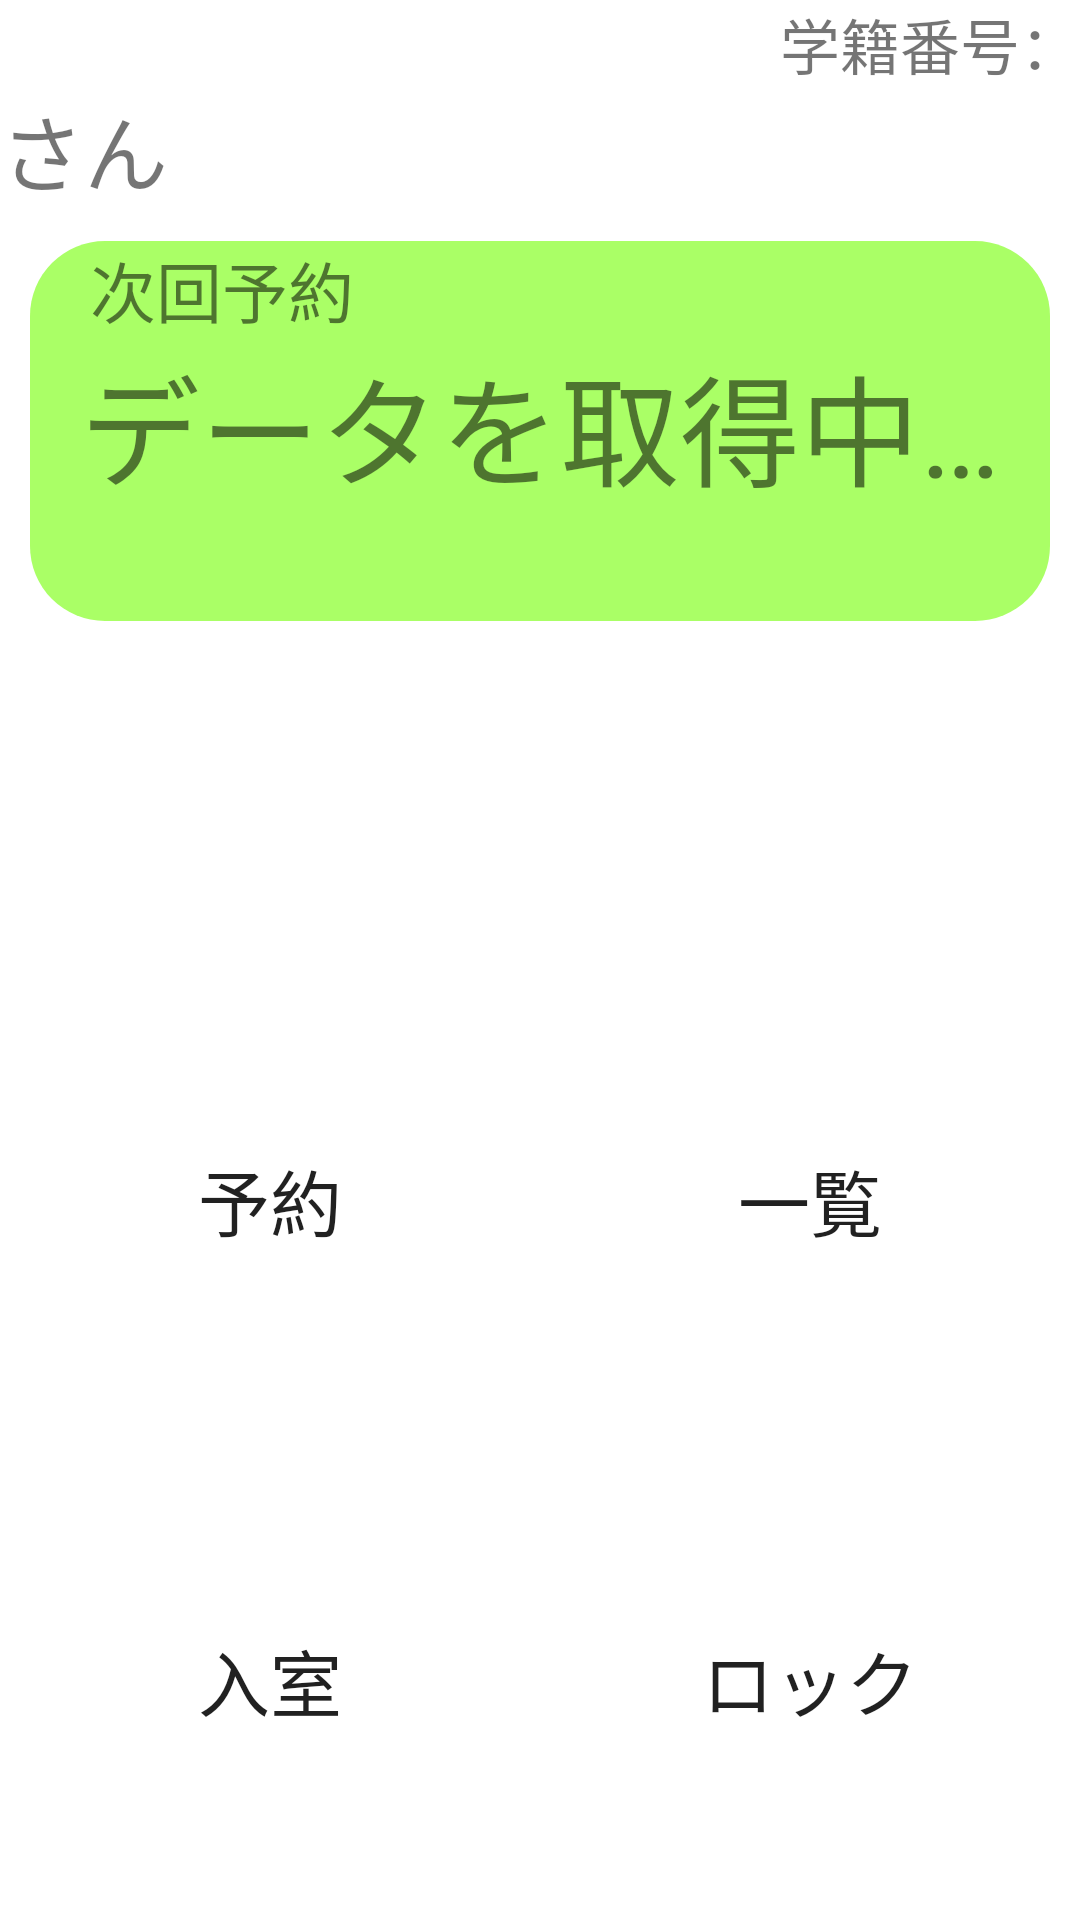

The Android layout XML behind this screen, and the referenced resources:
<!-- AndroidManifest.xml: application theme Theme.CoReserve -->
<!-- res/layout/activity_main.xml -->
<?xml version="1.0" encoding="utf-8"?>
<androidx.constraintlayout.widget.ConstraintLayout
    xmlns:android="http://schemas.android.com/apk/res/android"
    xmlns:app="http://schemas.android.com/apk/res-auto"
    xmlns:tools="http://schemas.android.com/tools"
    android:layout_width="match_parent"
    android:layout_height="match_parent"
    tools:context=".MainActivity">

    <LinearLayout
        android:layout_width="match_parent"
        android:layout_height="match_parent"
        android:orientation="vertical"
        app:layout_constraintBottom_toBottomOf="parent"
        app:layout_constraintEnd_toEndOf="parent"
        app:layout_constraintStart_toStartOf="parent"
        app:layout_constraintTop_toTopOf="parent">

        <LinearLayout
            android:id="@+id/home_name"
            android:layout_width="match_parent"
            android:layout_height="match_parent"
            android:layout_weight="1"
            android:orientation="vertical">

            <LinearLayout
                android:layout_width="wrap_content"
                android:layout_height="wrap_content"
                android:layout_gravity="right"
                android:orientation="horizontal">
                <TextView
                    android:layout_width="wrap_content"
                    android:layout_height="wrap_content"
                    android:text="@string/number"
                    android:textSize="@dimen/main_number" />
                <TextView
                    android:id="@+id/st_num"
                    android:layout_width="wrap_content"
                    android:layout_height="wrap_content"
                    android:textSize="@dimen/main_number" />
            </LinearLayout>

            <LinearLayout
                android:layout_width="wrap_content"
                android:layout_height="wrap_content"
                android:layout_marginBottom="10dp"
                android:orientation="horizontal">
                <TextView
                    android:id="@+id/st_name"
                    android:layout_width="wrap_content"
                    android:layout_height="wrap_content"
                    android:textSize="@dimen/main_name" />
                <TextView
                    android:layout_width="wrap_content"
                    android:layout_height="wrap_content"
                    android:text="@string/home"
                    android:textSize="@dimen/main_name" />
            </LinearLayout>

            <LinearLayout
                android:layout_width="match_parent"
                android:layout_height="wrap_content"
                android:layout_marginStart="10dp"
                android:layout_marginEnd="10dp"
                android:orientation="vertical"
                android:background="@drawable/home_layout">
                <TextView
                    android:layout_width="wrap_content"
                    android:layout_height="wrap_content"
                    android:text="@string/reserved"
                    android:paddingStart="20dp"
                    android:textSize="@dimen/main_next" />
                <TextView
                    android:id="@+id/time_txt"
                    android:layout_width="wrap_content"
                    android:layout_height="wrap_content"
                    android:layout_gravity="center"
                    android:text="@string/date_temp"
                    android:textSize="@dimen/main_getting" />
                <TextView
                    android:id="@+id/date_txt"
                    android:layout_width="wrap_content"
                    android:layout_height="wrap_content"
                    android:layout_gravity="center"
                    android:textSize="@dimen/main_date" />
            </LinearLayout>
        </LinearLayout>

        <LinearLayout
            android:layout_width="match_parent"
            android:layout_height="match_parent"
            android:layout_weight="1"
            android:gravity="center"
            android:orientation="vertical">

            <LinearLayout
                android:layout_width="match_parent"
                android:layout_height="match_parent"
                android:layout_weight="1"
                android:orientation="horizontal">

                <Button
                    android:id="@+id/btn_reserve"
                    android:layout_width="match_parent"
                    android:layout_height="match_parent"
                    android:layout_margin="5dp"
                    android:layout_weight="1"
                    android:text="@string/home_reserve"
                    android:textSize="@dimen/home_btn"
                    android:background="@drawable/button_state" />

                <Button
                    android:id="@+id/btn_list"
                    android:layout_width="match_parent"
                    android:layout_height="match_parent"
                    android:layout_margin="5dp"
                    android:layout_weight="1"
                    android:text="@string/home_list"
                    android:textSize="@dimen/home_btn"
                    android:background="@drawable/button_state" />
            </LinearLayout>

            <LinearLayout
                android:layout_width="match_parent"
                android:layout_height="match_parent"
                android:layout_weight="1"
                android:orientation="horizontal">

                <Button
                    android:id="@+id/btn_entry"
                    android:layout_width="match_parent"
                    android:layout_height="match_parent"
                    android:layout_margin="5dp"
                    android:layout_weight="1"
                    android:text="@string/home_entry"
                    android:textSize="@dimen/home_btn"
                    android:background="@drawable/button_state" />

                <Button
                    android:id="@+id/btn_lock"
                    android:layout_width="match_parent"
                    android:layout_height="match_parent"
                    android:layout_margin="5dp"
                    android:layout_weight="1"
                    android:text="@string/home_lock"
                    android:textSize="@dimen/home_btn"
                    android:background="@drawable/button_state" />
            </LinearLayout>
        </LinearLayout>

    </LinearLayout>

</androidx.constraintlayout.widget.ConstraintLayout>
<!-- resources referenced by this layout -->
<resources>
  <dimen name="home_btn">24dp</dimen>
  <dimen name="main_date">27dp</dimen>
  <dimen name="main_getting">40dp</dimen>
  <dimen name="main_name">28dp</dimen>
  <dimen name="main_next">22dp</dimen>
  <dimen name="main_number">20dp</dimen>
  <!-- drawable home_layout (drawable) -->
  <?xml version="1.0" encoding="utf-8"?>
  <shape
      xmlns:android="http://schemas.android.com/apk/res/android"
      android:shape="rectangle">
  
      <solid android:color="@color/green_h" />
      <corners android:radius="25dp" />
  
  </shape>
  <string name="date_temp">データを取得中…</string>
  <string name="home">さん</string>
  <string name="home_entry">入室</string>
  <string name="home_list">一覧</string>
  <string name="home_lock">ロック</string>
  <string name="home_reserve">予約</string>
  <string name="number">学籍番号：</string>
  <string name="reserved">次回予約</string>
  <style name="Theme.CoReserve" parent="Theme.MaterialComponents.DayNight.DarkActionBar">
          
          <item name="colorPrimary">@color/sky_p</item>
          <item name="colorPrimaryVariant">@color/sky_s</item>
          <item name="colorOnPrimary">@color/white</item>
          
          <item name="colorSecondary">@color/teal_200</item>
          <item name="colorSecondaryVariant">@color/teal_700</item>
          <item name="colorOnSecondary">@color/black</item>
          
          <item name="android:statusBarColor" tools:targetApi="l">?attr/colorPrimaryVariant</item>
          
      </style>
  <color name="green_h">#FFAAFF66</color>
  <color name="sky_p">#FF6688FF</color>
  <color name="sky_s">#FF4466FF</color>
  <color name="white">#FFFFFFFF</color>
  <color name="teal_200">#FF03DAC5</color>
  <color name="teal_700">#FF018786</color>
  <color name="black">#FF000000</color>
</resources>
